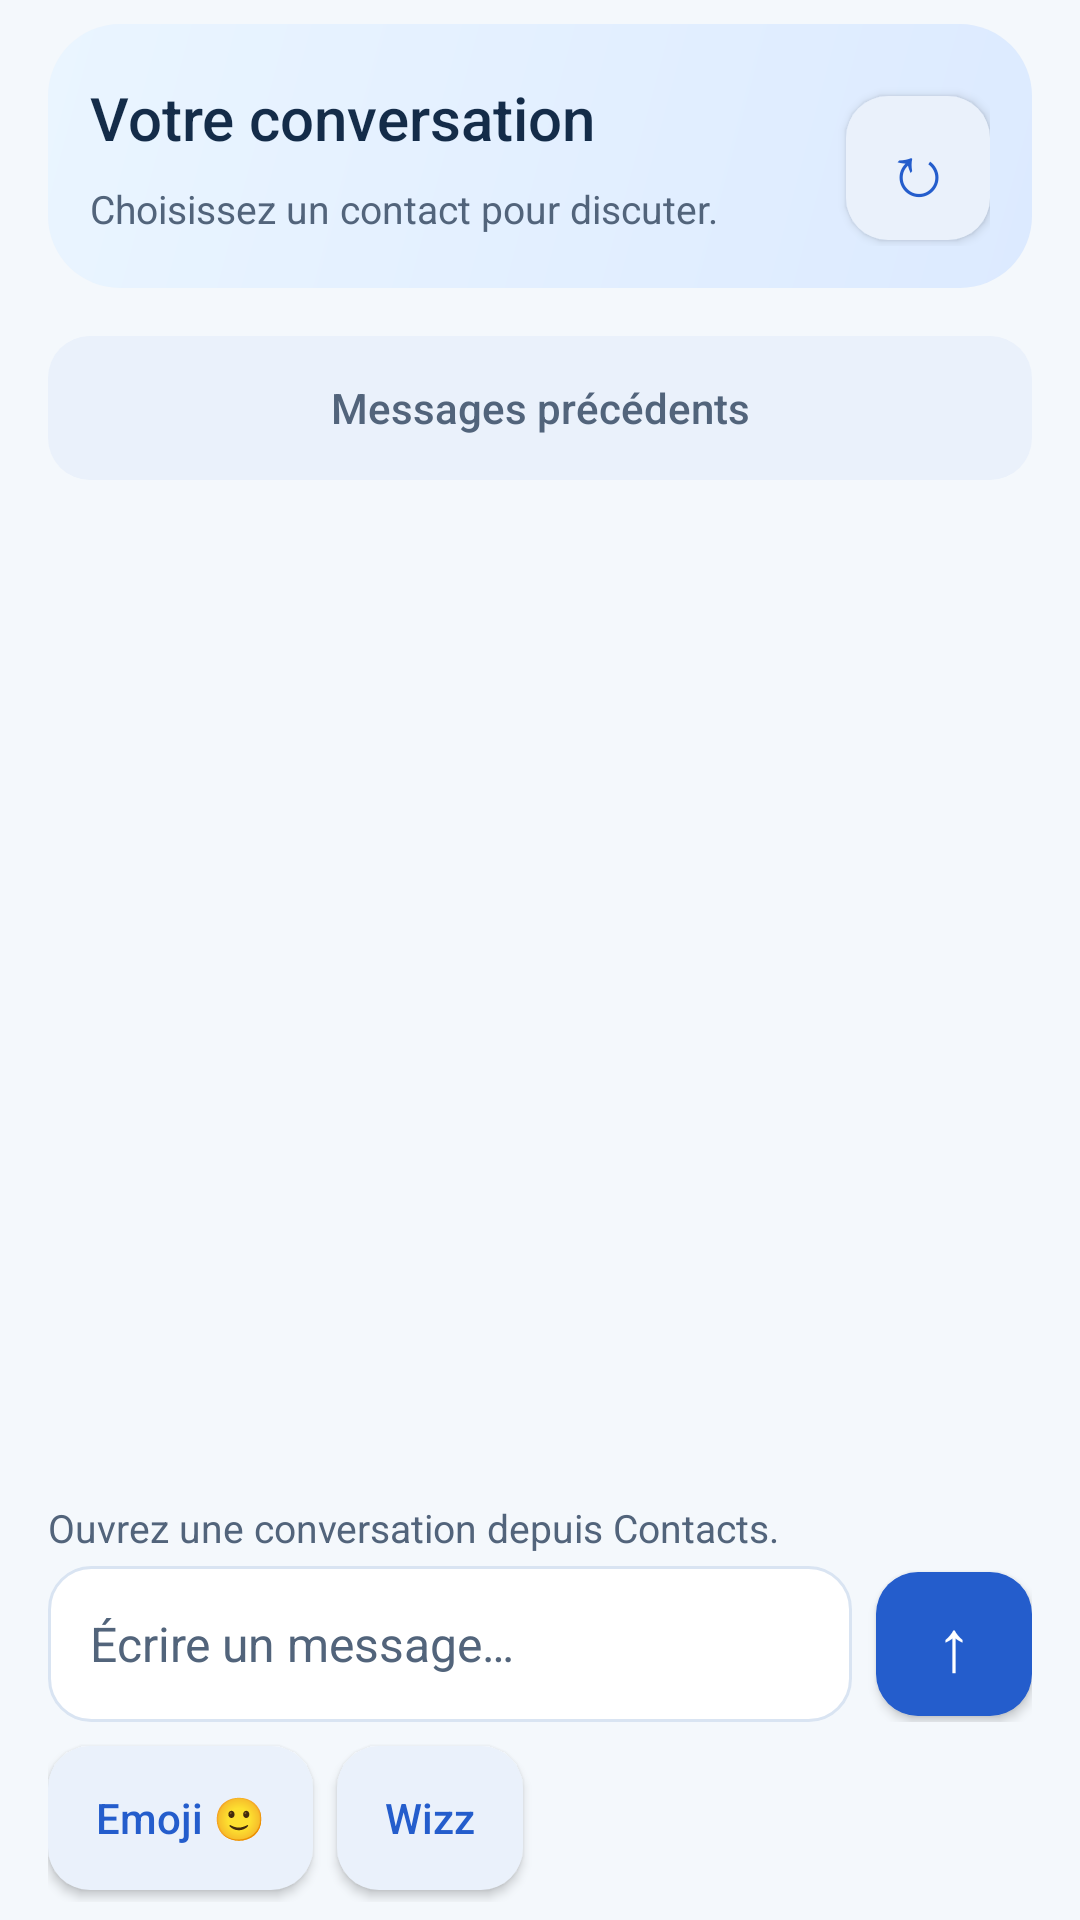

Write the Android layout XML for this screen, with the resource values it uses.
<!-- AndroidManifest.xml: application theme Theme.MSRN -->
<!-- res/layout/screen_chat.xml -->
<?xml version="1.0" encoding="utf-8"?>
<LinearLayout xmlns:android="http://schemas.android.com/apk/res/android"
    android:layout_width="match_parent" android:layout_height="match_parent"
    android:paddingHorizontal="16dp" android:paddingTop="8dp" android:orientation="vertical">
    <LinearLayout android:layout_width="match_parent" android:layout_height="wrap_content"
        android:padding="14dp" android:gravity="center_vertical" android:orientation="horizontal"
        android:background="@drawable/msrn_scene">
        <LinearLayout android:layout_width="0dp" android:layout_height="wrap_content"
            android:layout_weight="1" android:orientation="vertical">
            <TextView android:id="@+id/chat_title" style="@style/MSRN.Section"
                android:layout_width="match_parent" android:layout_height="wrap_content"
                android:text="@string/chat_title_default" android:textSize="20sp" />
            <TextView android:id="@+id/chat_contact_profile" style="@style/MSRN.Caption"
                android:layout_width="match_parent" android:layout_height="wrap_content"
                android:maxLines="2" android:ellipsize="end" android:text="Choisissez un contact pour discuter." />
        </LinearLayout>
        <Button android:id="@+id/refresh_messages" style="@style/MSRN.Button.Secondary"
            android:layout_width="48dp" android:layout_height="wrap_content" android:padding="0dp"
            android:layout_marginStart="8dp" android:text="↻" android:textSize="24sp"
            android:contentDescription="@string/chat_refresh" android:tooltipText="@string/chat_refresh" />
    </LinearLayout>
    <ScrollView android:id="@+id/chat_scroll" android:layout_width="match_parent"
        android:layout_height="0dp" android:layout_weight="1" android:fillViewport="true">
        <LinearLayout android:layout_width="match_parent" android:layout_height="wrap_content"
            android:orientation="vertical" android:paddingVertical="8dp">
            <Button android:id="@+id/load_older_messages" style="@style/MSRN.Button.Secondary"
                android:layout_width="match_parent" android:layout_height="wrap_content"
                android:text="@string/chat_older" android:enabled="false" />
            <LinearLayout android:id="@+id/chat_history" android:layout_width="match_parent"
                android:layout_height="wrap_content" android:orientation="vertical" android:paddingVertical="12dp" />
        </LinearLayout>
    </ScrollView>
    <TextView android:id="@+id/chat_typing" style="@style/MSRN.Caption" android:layout_width="match_parent"
        android:layout_height="wrap_content" android:visibility="gone" android:accessibilityLiveRegion="polite" />
    <TextView android:id="@+id/chat_status" style="@style/MSRN.Caption" android:layout_width="match_parent"
        android:layout_height="wrap_content" android:paddingVertical="4dp" android:text="Ouvrez une conversation depuis Contacts." />
    <HorizontalScrollView android:id="@+id/emoji_palette" android:layout_width="match_parent"
        android:layout_height="wrap_content" android:visibility="gone" android:scrollbars="none">
        <LinearLayout android:id="@+id/emoji_items" android:layout_width="wrap_content"
            android:layout_height="wrap_content" android:orientation="horizontal" />
    </HorizontalScrollView>
    <LinearLayout android:layout_width="match_parent" android:layout_height="wrap_content"
        android:gravity="center_vertical" android:orientation="horizontal">
        <EditText android:id="@+id/message_input" android:layout_width="0dp" android:layout_height="wrap_content"
            android:layout_weight="1" android:layout_marginEnd="8dp" android:hint="@string/chat_hint"
            android:inputType="textCapSentences|textMultiLine" android:minLines="1" android:maxLines="4" android:maxLength="4000" />
        <Button android:id="@+id/send_message" android:layout_width="52dp" android:layout_height="wrap_content"
            android:padding="0dp" android:text="↑" android:textSize="24sp"
            android:contentDescription="@string/chat_send" android:tooltipText="@string/chat_send" />
    </LinearLayout>
    <LinearLayout android:layout_width="match_parent" android:layout_height="wrap_content"
        android:paddingBottom="6dp" android:orientation="horizontal">
        <Button android:id="@+id/toggle_emoji" style="@style/MSRN.Button.Secondary" android:layout_width="wrap_content"
            android:layout_height="wrap_content" android:text="@string/chat_emoji" android:layout_marginEnd="8dp" />
        <Button android:id="@+id/send_wizz" style="@style/MSRN.Button.Secondary" android:layout_width="wrap_content"
            android:layout_height="wrap_content" android:text="@string/chat_wizz" />
    </LinearLayout>
</LinearLayout>
<!-- resources referenced by this layout -->
<resources>
  <!-- drawable msrn_scene (drawable) -->
  <?xml version="1.0" encoding="utf-8"?>
  <shape xmlns:android="http://schemas.android.com/apk/res/android">
      <gradient android:angle="315" android:startColor="@color/msrn_scene_start" android:endColor="@color/msrn_scene_end" />
      <corners android:radius="24dp" />
  </shape>
  <string name="chat_emoji">Emoji 🙂</string>
  <string name="chat_hint">Écrire un message…</string>
  <string name="chat_older">Messages précédents</string>
  <string name="chat_refresh">Actualiser la conversation</string>
  <string name="chat_send">Envoyer le message</string>
  <string name="chat_title_default">Votre conversation</string>
  <string name="chat_wizz">Wizz</string>
  <style name="MSRN.Button.Secondary" parent="MSRN.Button">
          <item name="android:background">@drawable/msrn_secondary</item>
          <item name="android:textColor">@color/msrn_secondary_text</item>
      </style>
  <style name="MSRN.Caption" parent="android:style/Widget.TextView">
          <item name="android:textSize">13sp</item>
          <item name="android:textColor">@color/msrn_muted</item>
          <item name="android:lineSpacingExtra">3dp</item>
      </style>
  <style name="MSRN.Section" parent="android:style/Widget.TextView">
          <item name="android:textSize">16sp</item>
          <item name="android:fontFamily">sans-serif-medium</item>
          <item name="android:textColor">@color/msrn_ink</item>
          <item name="android:layout_marginBottom">8dp</item>
      </style>
  <color name="msrn_scene_start">#EAF5FF</color>
  <color name="msrn_scene_end">#DCEAFF</color>
  <!-- drawable msrn_secondary (drawable) -->
  <?xml version="1.0" encoding="utf-8"?>
  <ripple xmlns:android="http://schemas.android.com/apk/res/android" android:color="@color/msrn_ripple">
      <item><shape><solid android:color="@color/msrn_surface_soft" /><corners android:radius="14dp" /></shape></item>
  </ripple>
  <color name="msrn_muted">#52647B</color>
  <color name="msrn_ink">#142C49</color>
  <color name="msrn_primary">#245DCC</color>
  <color name="msrn_background">#F4F8FC</color>
  <color name="msrn_surface">#FFFFFF</color>
  <style name="MSRN.Input" parent="android:style/Widget.Material.EditText">
          <item name="android:background">@drawable/msrn_input</item>
          <item name="android:backgroundTint">@null</item>
          <item name="android:textColor">@color/msrn_ink</item>
          <item name="android:textColorHint">@color/msrn_muted</item>
          <item name="android:textSize">16sp</item>
          <item name="android:minHeight">52dp</item>
          <item name="android:padding">14dp</item>
          <item name="android:layout_marginBottom">8dp</item>
      </style>
  <!-- drawable msrn_button (drawable) -->
  <?xml version="1.0" encoding="utf-8"?>
  <selector xmlns:android="http://schemas.android.com/apk/res/android">
      <item android:state_enabled="false"><shape><solid android:color="@color/msrn_surface_soft" /><corners android:radius="14dp" /></shape></item>
      <item><ripple android:color="@color/msrn_ripple"><item><shape><solid android:color="@color/msrn_primary" /><corners android:radius="14dp" /></shape></item></ripple></item>
  </selector>
  <color name="msrn_ripple">#22245DCC</color>
  <color name="msrn_surface_soft">#EAF1FB</color>
  <!-- drawable msrn_input (drawable) -->
  <?xml version="1.0" encoding="utf-8"?>
  <selector xmlns:android="http://schemas.android.com/apk/res/android">
      <item android:state_focused="true"><shape><solid android:color="@color/msrn_surface" /><stroke android:width="2dp" android:color="@color/msrn_primary" /><corners android:radius="14dp" /></shape></item>
      <item><shape><solid android:color="@color/msrn_surface" /><stroke android:width="1dp" android:color="@color/msrn_border" /><corners android:radius="14dp" /></shape></item>
  </selector>
  <color name="msrn_border">#D9E4F2</color>
</resources>
